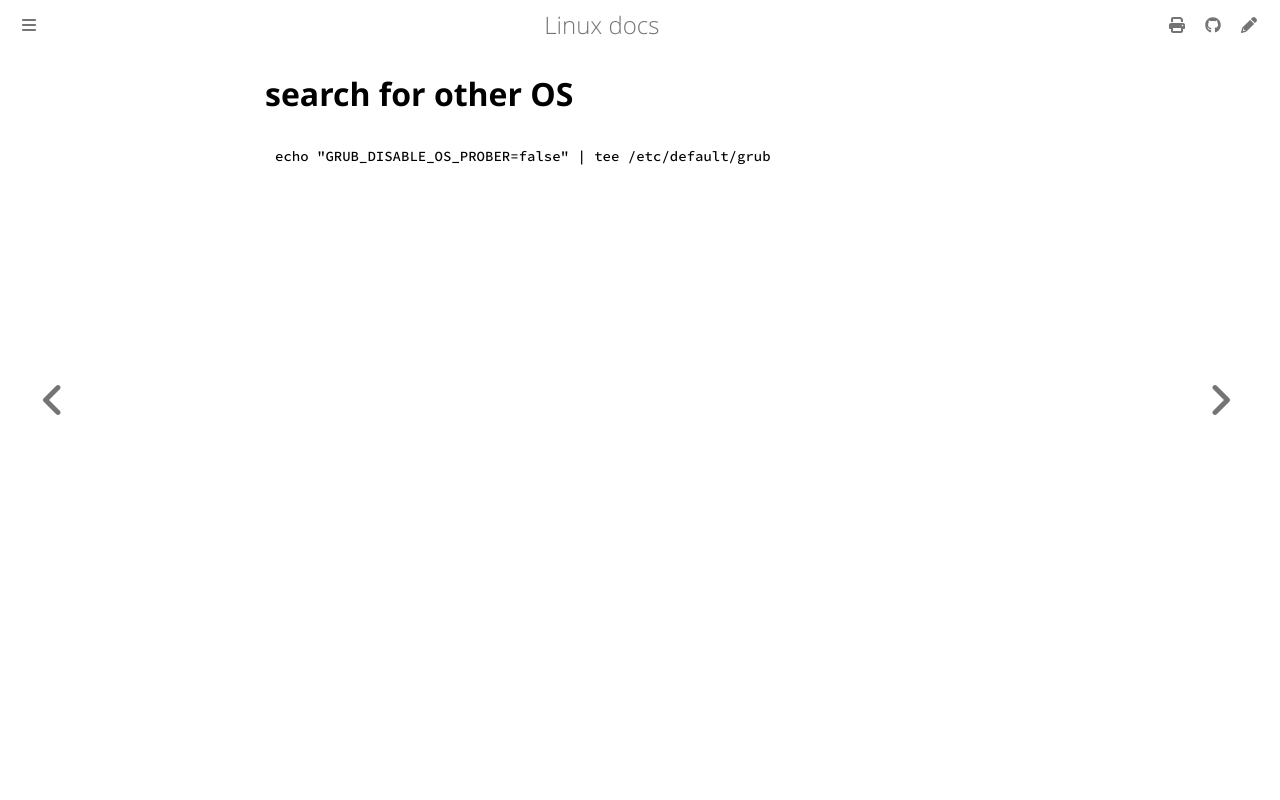

repository: ayoubelmhamdi/linux · page: cli/grub.html · generator: mdbook

# search for other OS
```bash
echo "GRUB_DISABLE_OS_PROBER=false" | tee /etc/default/grub
```
